Photos from the image-classification dataset "data" in the GitHub repository sined-rahkuk/CNN-classification-of-pathologic-speech. Its 2 classes are: healthy, pathological.

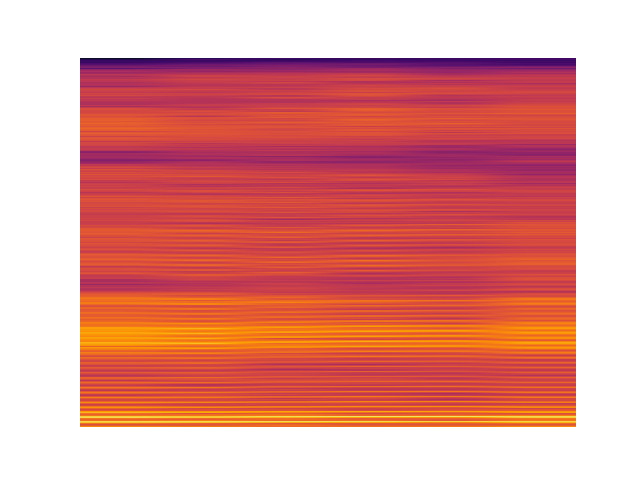
Label: healthy

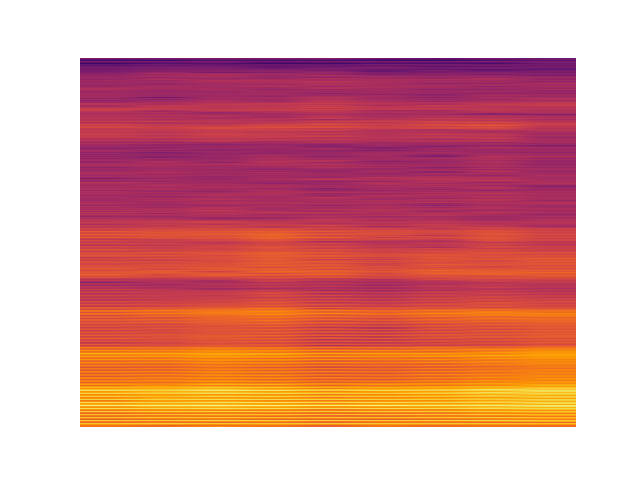
Label: healthy

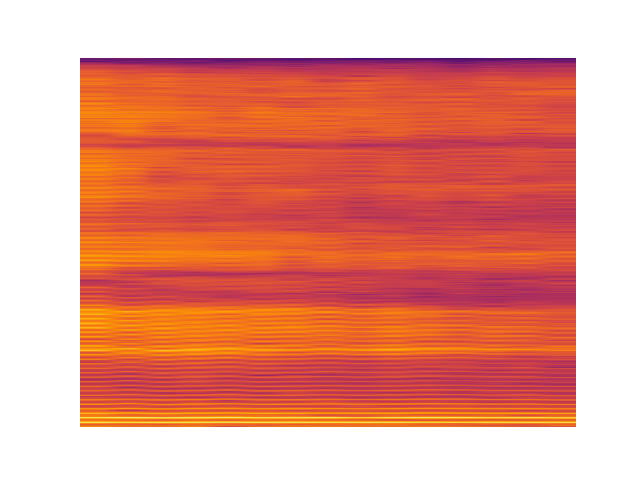
Label: pathological

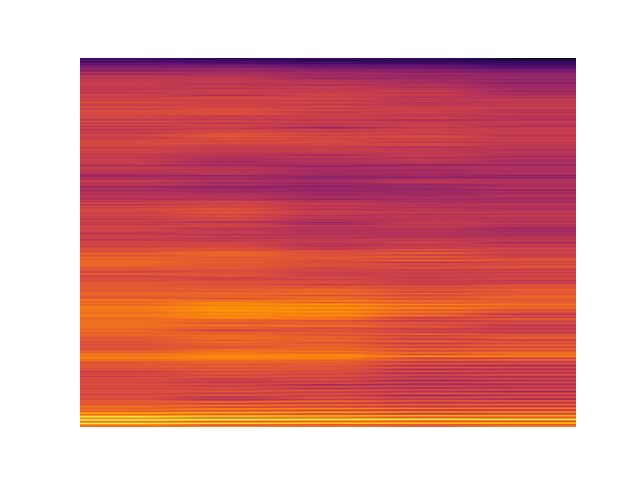
Label: pathological

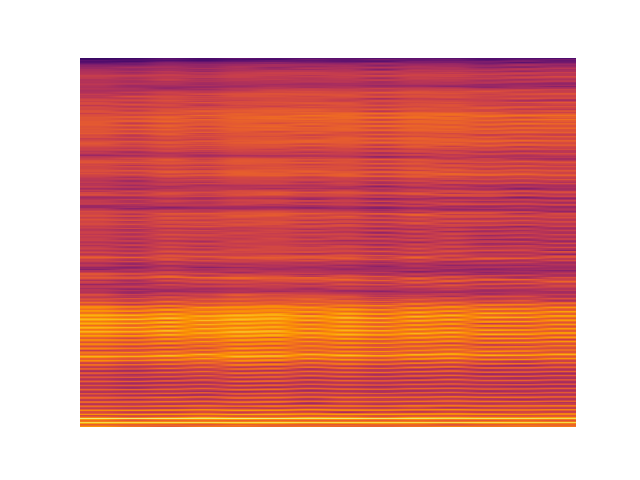
Label: healthy

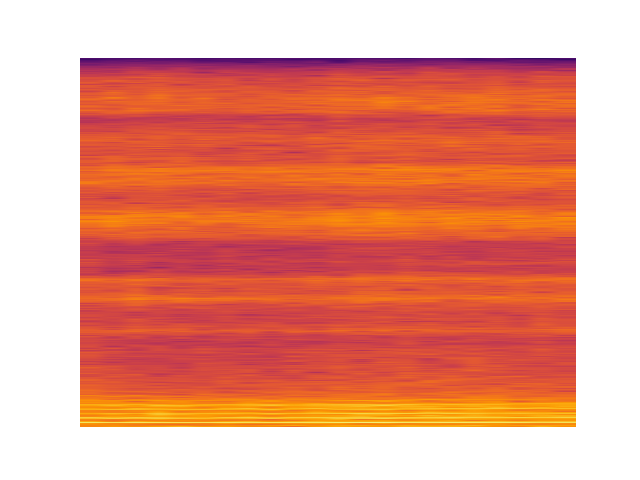
Label: pathological
